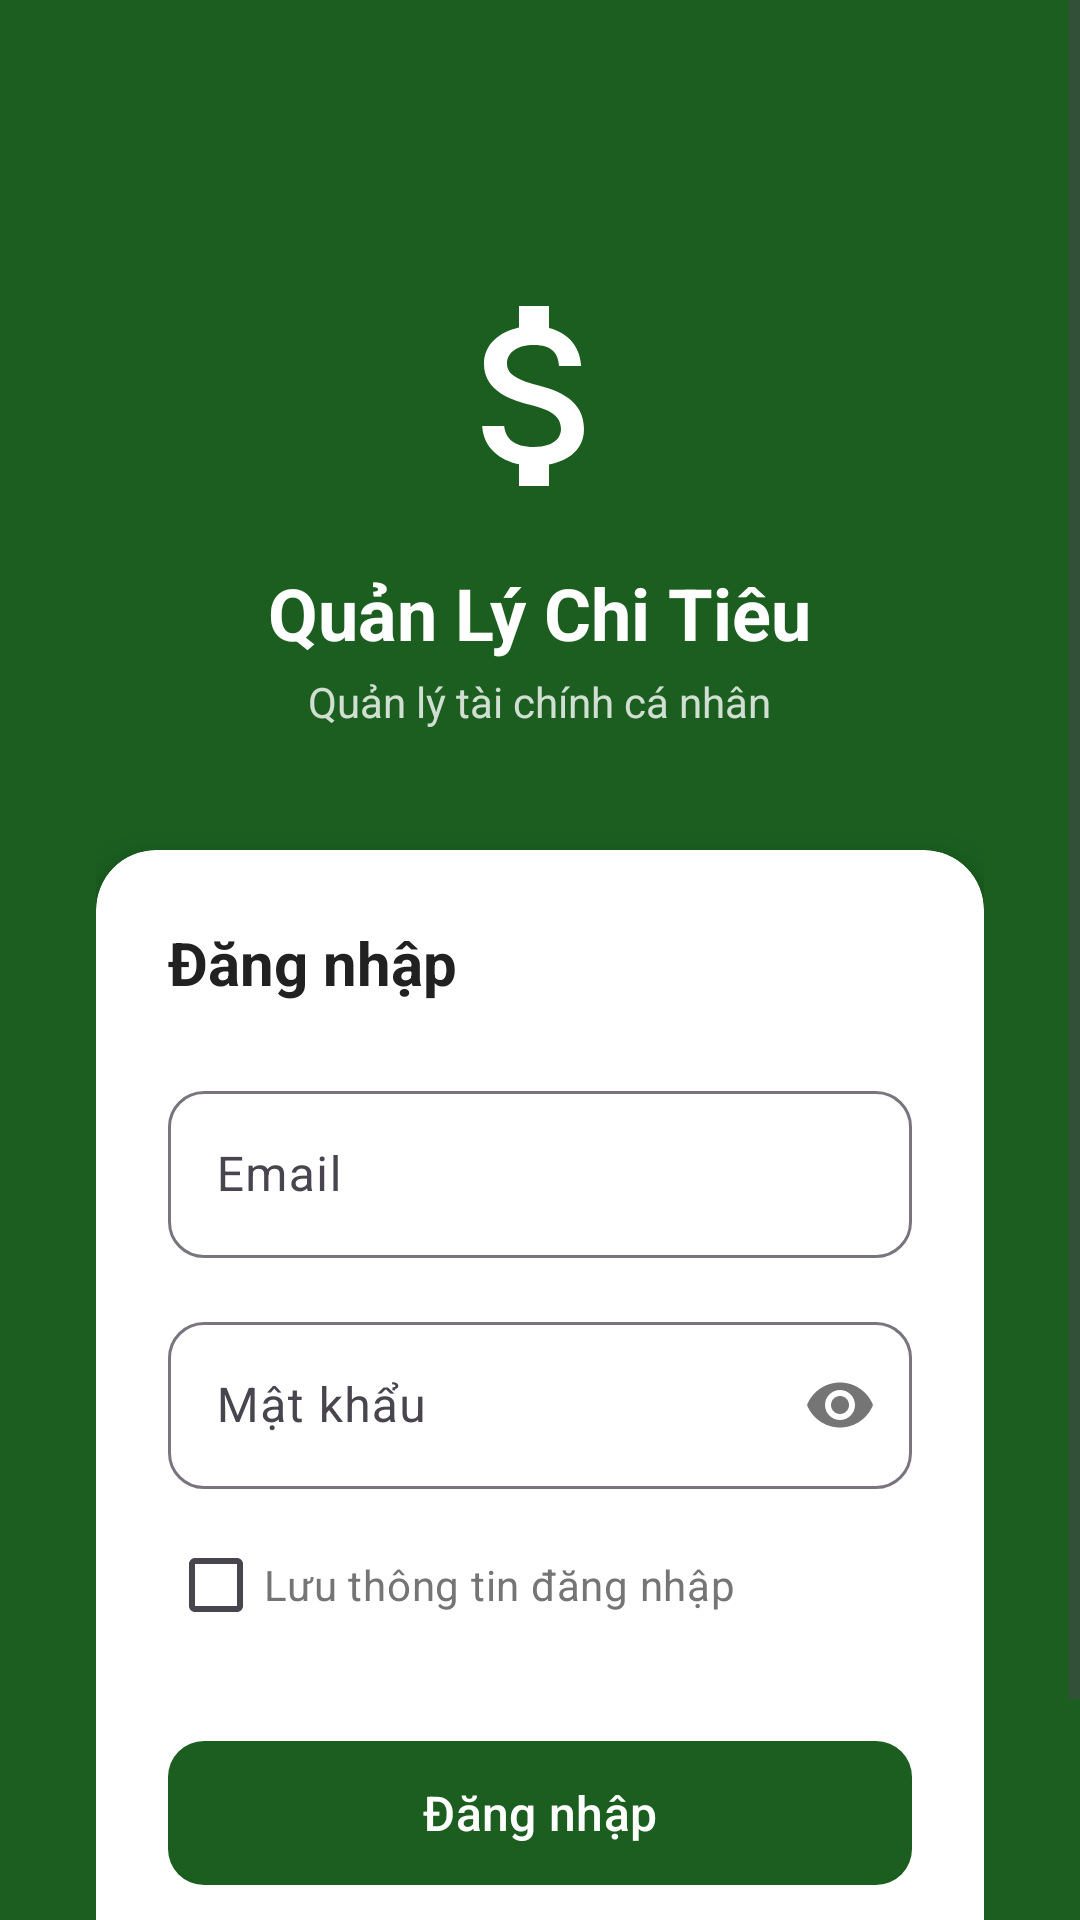

Layout XML and referenced resources for this Android screen:
<!-- AndroidManifest.xml: application theme Theme.AppQuanLyChiTieu -->
<!-- res/layout/activity_login.xml -->
<?xml version="1.0" encoding="utf-8"?>
<ScrollView xmlns:android="http://schemas.android.com/apk/res/android"
    xmlns:app="http://schemas.android.com/apk/res-auto"
    android:layout_width="match_parent"
    android:layout_height="match_parent"
    android:background="@color/primary"
    android:fillViewport="true">

    <LinearLayout
        android:layout_width="match_parent"
        android:layout_height="wrap_content"
        android:gravity="center_horizontal"
        android:orientation="vertical"
        android:padding="@dimen/spacing_xl">

        
        <LinearLayout
            android:layout_width="wrap_content"
            android:layout_height="wrap_content"
            android:gravity="center"
            android:orientation="vertical"
            android:layout_marginTop="60dp"
            android:layout_marginBottom="40dp">

            <ImageView
                android:layout_width="80dp"
                android:layout_height="80dp"
                android:src="@drawable/ic_salary"
                app:tint="@color/white"
                android:contentDescription="Logo" />

            <TextView
                android:layout_width="wrap_content"
                android:layout_height="wrap_content"
                android:layout_marginTop="@dimen/spacing_md"
                android:text="@string/app_name"
                android:textColor="@color/white"
                android:textSize="@dimen/text_headline"
                android:textStyle="bold" />

            <TextView
                android:layout_width="wrap_content"
                android:layout_height="wrap_content"
                android:layout_marginTop="@dimen/spacing_xs"
                android:text="Quản lý tài chính cá nhân"
                android:textColor="@color/white"
                android:alpha="0.8"
                android:textSize="@dimen/text_body" />
        </LinearLayout>

        
        <androidx.cardview.widget.CardView
            android:layout_width="match_parent"
            android:layout_height="wrap_content"
            app:cardCornerRadius="20dp"
            app:cardElevation="8dp">

            <LinearLayout
                android:layout_width="match_parent"
                android:layout_height="wrap_content"
                android:orientation="vertical"
                android:padding="@dimen/spacing_lg">

                <TextView
                    android:layout_width="wrap_content"
                    android:layout_height="wrap_content"
                    android:text="Đăng nhập"
                    android:textColor="@color/text_primary"
                    android:textSize="@dimen/text_title"
                    android:textStyle="bold" />

                
                <com.google.android.material.textfield.TextInputLayout
                    android:layout_width="match_parent"
                    android:layout_height="wrap_content"
                    android:layout_marginTop="@dimen/spacing_lg"
                    android:hint="Email"
                    style="@style/Widget.App.TextInput">

                    <com.google.android.material.textfield.TextInputEditText
                        android:id="@+id/et_email"
                        android:layout_width="match_parent"
                        android:layout_height="wrap_content"
                        android:inputType="textEmailAddress" />
                </com.google.android.material.textfield.TextInputLayout>

                
                <com.google.android.material.textfield.TextInputLayout
                    android:layout_width="match_parent"
                    android:layout_height="wrap_content"
                    android:layout_marginTop="@dimen/spacing_md"
                    android:hint="Mật khẩu"
                    app:passwordToggleEnabled="true"
                    style="@style/Widget.App.TextInput">

                    <com.google.android.material.textfield.TextInputEditText
                        android:id="@+id/et_password"
                        android:layout_width="match_parent"
                        android:layout_height="wrap_content"
                        android:inputType="textPassword" />
                </com.google.android.material.textfield.TextInputLayout>

                
                <CheckBox
                    android:id="@+id/cb_remember_me"
                    android:layout_width="wrap_content"
                    android:layout_height="wrap_content"
                    android:layout_marginTop="@dimen/spacing_sm"
                    android:text="Lưu thông tin đăng nhập"
                    android:textColor="@color/text_secondary"
                    android:textSize="@dimen/text_body" />

                
                <com.google.android.material.button.MaterialButton
                    android:id="@+id/btn_login"
                    android:layout_width="match_parent"
                    android:layout_height="56dp"
                    android:layout_marginTop="@dimen/spacing_lg"
                    android:text="Đăng nhập"
                    android:textSize="@dimen/text_subtitle"
                    style="@style/Widget.App.Button.Primary" />

                
                <LinearLayout
                    android:layout_width="match_parent"
                    android:layout_height="wrap_content"
                    android:gravity="center"
                    android:layout_marginTop="@dimen/spacing_md"
                    android:orientation="horizontal">

                    <TextView
                        android:layout_width="wrap_content"
                        android:layout_height="wrap_content"
                        android:text="Chưa có tài khoản? "
                        android:textColor="@color/text_secondary"
                        android:textSize="@dimen/text_body" />

                    <TextView
                        android:id="@+id/tv_register"
                        android:layout_width="wrap_content"
                        android:layout_height="wrap_content"
                        android:text="Đăng ký"
                        android:textColor="@color/primary"
                        android:textSize="@dimen/text_body"
                        android:textStyle="bold" />
                </LinearLayout>
            </LinearLayout>
        </androidx.cardview.widget.CardView>

    </LinearLayout>
</ScrollView>
<!-- resources referenced by this layout -->
<resources>
  <color name="primary">#1B5E20</color>
  <color name="text_primary">#212121</color>
  <color name="text_secondary">#757575</color>
  <color name="white">#FFFFFFFF</color>
  <dimen name="spacing_lg">24dp</dimen>
  <dimen name="spacing_md">16dp</dimen>
  <dimen name="spacing_sm">8dp</dimen>
  <dimen name="spacing_xl">32dp</dimen>
  <dimen name="spacing_xs">4dp</dimen>
  <dimen name="text_body">14sp</dimen>
  <dimen name="text_headline">24sp</dimen>
  <dimen name="text_subtitle">16sp</dimen>
  <dimen name="text_title">20sp</dimen>
  <!-- drawable ic_salary (drawable) -->
  <vector xmlns:android="http://schemas.android.com/apk/res/android"
      android:width="24dp" android:height="24dp"
      android:viewportWidth="24" android:viewportHeight="24">
      <path android:fillColor="#4CAF50"
          android:pathData="M11.8,10.9c-2.27,-0.59 -3,-1.2 -3,-2.15 0,-1.09 1.01,-1.85 2.7,-1.85 1.78,0 2.44,0.85 2.5,2.1h2.21c-0.07,-1.72 -1.12,-3.3 -3.21,-3.81V3h-3v2.16c-1.94,0.42 -3.5,1.68 -3.5,3.61 0,2.31 1.91,3.46 4.7,4.13 2.5,0.6 3,1.48 3,2.41 0,0.69 -0.49,1.79 -2.7,1.79 -2.06,0 -2.87,-0.92 -2.98,-2.1h-2.2c0.12,2.19 1.76,3.42 3.68,3.83V21h3v-2.15c1.95,-0.37 3.5,-1.5 3.5,-3.55 0,-2.84 -2.43,-3.81 -4.7,-4.4z"/>
  </vector>
  <string name="app_name">Quản Lý Chi Tiêu</string>
  <style name="Widget.App.Button.Primary" parent="Widget.Material3.Button">
          <item name="backgroundTint">@color/primary</item>
          <item name="android:textColor">@color/white</item>
          <item name="cornerRadius">12dp</item>
      </style>
  <style name="Widget.App.TextInput" parent="Widget.Material3.TextInputLayout.OutlinedBox">
          <item name="boxCornerRadiusTopStart">12dp</item>
          <item name="boxCornerRadiusTopEnd">12dp</item>
          <item name="boxCornerRadiusBottomStart">12dp</item>
          <item name="boxCornerRadiusBottomEnd">12dp</item>
      </style>
  <style name="Theme.AppQuanLyChiTieu" parent="Base.Theme.AppQuanLyChiTieu" />
  <style name="Base.Theme.AppQuanLyChiTieu" parent="Theme.Material3.DayNight.NoActionBar">
          <item name="colorPrimary">@color/primary</item>
          <item name="colorPrimaryDark">@color/primary_dark</item>
          <item name="colorOnPrimary">@color/on_primary</item>
          <item name="colorSecondary">@color/secondary</item>
          <item name="colorOnSecondary">@color/on_secondary</item>
          <item name="android:colorBackground">@color/background</item>
          <item name="colorSurface">@color/surface</item>
          <item name="colorOnSurface">@color/on_surface</item>
          <item name="android:statusBarColor">@color/primary_dark</item>
      </style>
  <color name="primary_dark">#003300</color>
  <color name="on_primary">#FFFFFF</color>
  <color name="secondary">#FF6F00</color>
  <color name="on_secondary">#FFFFFF</color>
  <color name="background">#F5F5F5</color>
  <color name="surface">#FFFFFF</color>
  <color name="on_surface">#1C1C1C</color>
</resources>
